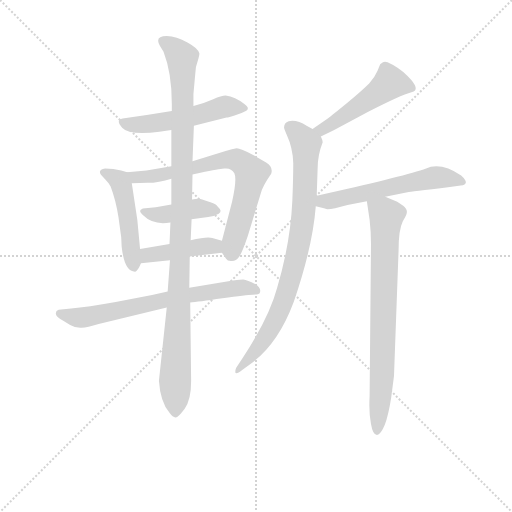
t = 0.00 s
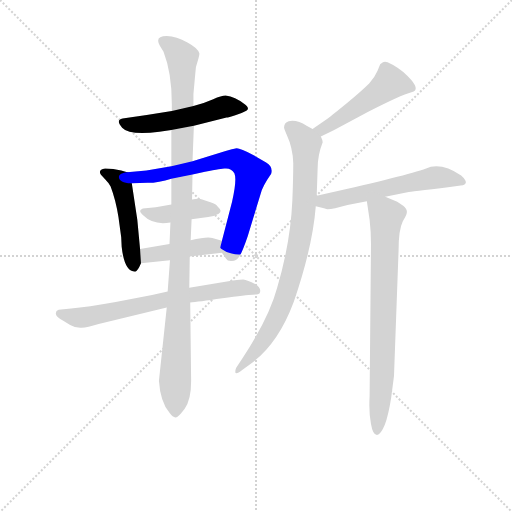
t = 1.74 s
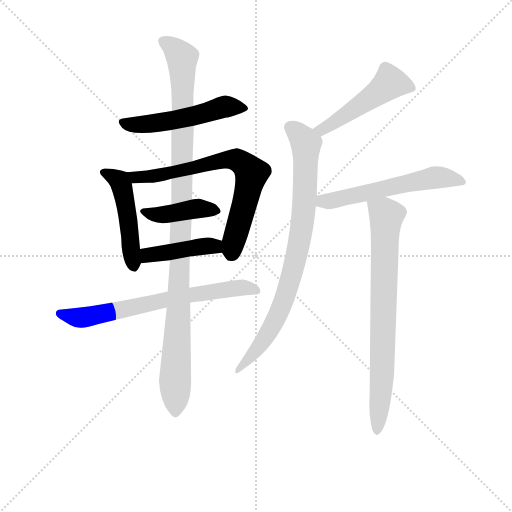
t = 3.48 s
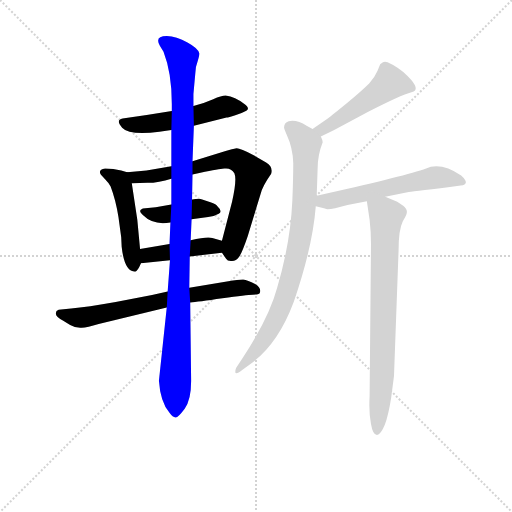
t = 5.22 s
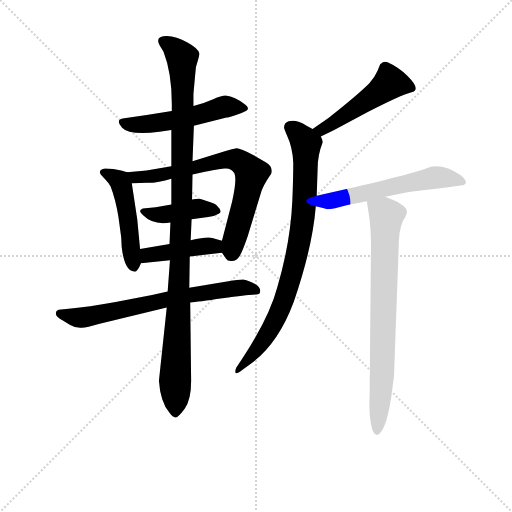
t = 6.96 s
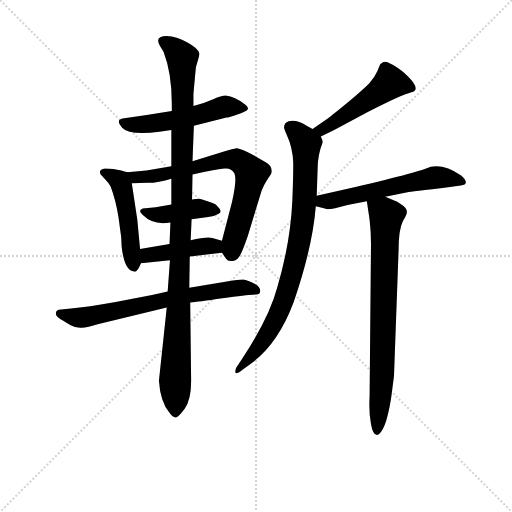
t = 8.70 s

The animated SVG that drew these frames (rendered in a browser with its animation timeline set to each time). Animation: 11 CSS @keyframes rules; one cycle of 8.70 s.

<svg version="1.1" viewBox="0 0 1024 1024" xmlns="http://www.w3.org/2000/svg">
  <g stroke="lightgray" stroke-dasharray="1,1" stroke-width="1" transform="scale(4, 4)">
    <line x1="0" y1="0" x2="256" y2="256"></line>
    <line x1="256" y1="0" x2="0" y2="256"></line>
    <line x1="128" y1="0" x2="128" y2="256"></line>
    <line x1="0" y1="128" x2="256" y2="128"></line>
  </g>
<g transform="scale(0.92, -0.92) translate(60, -900)">
   <style type="text/css">
    @keyframes keyframes0 {
      from {
       stroke: blue;
       stroke-dashoffset: 520;
       stroke-width: 128;
       }
       63% {
       animation-timing-function: step-end;
       stroke: blue;
       stroke-dashoffset: 0;
       stroke-width: 128;
       }
       to {
       stroke: black;
       stroke-width: 1024;
       }
       }
       #make-me-a-hanzi-animation-0 {
         animation: keyframes0 0.673177s both;
         animation-delay: 0.000000s;
         animation-timing-function: linear;
       }
    @keyframes keyframes1 {
      from {
       stroke: blue;
       stroke-dashoffset: 479;
       stroke-width: 128;
       }
       61% {
       animation-timing-function: step-end;
       stroke: blue;
       stroke-dashoffset: 0;
       stroke-width: 128;
       }
       to {
       stroke: black;
       stroke-width: 1024;
       }
       }
       #make-me-a-hanzi-animation-1 {
         animation: keyframes1 0.639811s both;
         animation-delay: 0.673177s;
         animation-timing-function: linear;
       }
    @keyframes keyframes2 {
      from {
       stroke: blue;
       stroke-dashoffset: 716;
       stroke-width: 128;
       }
       70% {
       animation-timing-function: step-end;
       stroke: blue;
       stroke-dashoffset: 0;
       stroke-width: 128;
       }
       to {
       stroke: black;
       stroke-width: 1024;
       }
       }
       #make-me-a-hanzi-animation-2 {
         animation: keyframes2 0.832682s both;
         animation-delay: 1.312988s;
         animation-timing-function: linear;
       }
    @keyframes keyframes3 {
      from {
       stroke: blue;
       stroke-dashoffset: 413;
       stroke-width: 128;
       }
       57% {
       animation-timing-function: step-end;
       stroke: blue;
       stroke-dashoffset: 0;
       stroke-width: 128;
       }
       to {
       stroke: black;
       stroke-width: 1024;
       }
       }
       #make-me-a-hanzi-animation-3 {
         animation: keyframes3 0.586100s both;
         animation-delay: 2.145671s;
         animation-timing-function: linear;
       }
    @keyframes keyframes4 {
      from {
       stroke: blue;
       stroke-dashoffset: 426;
       stroke-width: 128;
       }
       58% {
       animation-timing-function: step-end;
       stroke: blue;
       stroke-dashoffset: 0;
       stroke-width: 128;
       }
       to {
       stroke: black;
       stroke-width: 1024;
       }
       }
       #make-me-a-hanzi-animation-4 {
         animation: keyframes4 0.596680s both;
         animation-delay: 2.731771s;
         animation-timing-function: linear;
       }
    @keyframes keyframes5 {
      from {
       stroke: blue;
       stroke-dashoffset: 689;
       stroke-width: 128;
       }
       69% {
       animation-timing-function: step-end;
       stroke: blue;
       stroke-dashoffset: 0;
       stroke-width: 128;
       }
       to {
       stroke: black;
       stroke-width: 1024;
       }
       }
       #make-me-a-hanzi-animation-5 {
         animation: keyframes5 0.810710s both;
         animation-delay: 3.328451s;
         animation-timing-function: linear;
       }
    @keyframes keyframes6 {
      from {
       stroke: blue;
       stroke-dashoffset: 1082;
       stroke-width: 128;
       }
       78% {
       animation-timing-function: step-end;
       stroke: blue;
       stroke-dashoffset: 0;
       stroke-width: 128;
       }
       to {
       stroke: black;
       stroke-width: 1024;
       }
       }
       #make-me-a-hanzi-animation-6 {
         animation: keyframes6 1.130534s both;
         animation-delay: 4.139160s;
         animation-timing-function: linear;
       }
    @keyframes keyframes7 {
      from {
       stroke: blue;
       stroke-dashoffset: 496;
       stroke-width: 128;
       }
       62% {
       animation-timing-function: step-end;
       stroke: blue;
       stroke-dashoffset: 0;
       stroke-width: 128;
       }
       to {
       stroke: black;
       stroke-width: 1024;
       }
       }
       #make-me-a-hanzi-animation-7 {
         animation: keyframes7 0.653646s both;
         animation-delay: 5.269694s;
         animation-timing-function: linear;
       }
    @keyframes keyframes8 {
      from {
       stroke: blue;
       stroke-dashoffset: 835;
       stroke-width: 128;
       }
       73% {
       animation-timing-function: step-end;
       stroke: blue;
       stroke-dashoffset: 0;
       stroke-width: 128;
       }
       to {
       stroke: black;
       stroke-width: 1024;
       }
       }
       #make-me-a-hanzi-animation-8 {
         animation: keyframes8 0.929525s both;
         animation-delay: 5.923340s;
         animation-timing-function: linear;
       }
    @keyframes keyframes9 {
      from {
       stroke: blue;
       stroke-dashoffset: 574;
       stroke-width: 128;
       }
       65% {
       animation-timing-function: step-end;
       stroke: blue;
       stroke-dashoffset: 0;
       stroke-width: 128;
       }
       to {
       stroke: black;
       stroke-width: 1024;
       }
       }
       #make-me-a-hanzi-animation-9 {
         animation: keyframes9 0.717122s both;
         animation-delay: 6.852865s;
         animation-timing-function: linear;
       }
    @keyframes keyframes10 {
      from {
       stroke: blue;
       stroke-dashoffset: 768;
       stroke-width: 128;
       }
       71% {
       animation-timing-function: step-end;
       stroke: blue;
       stroke-dashoffset: 0;
       stroke-width: 128;
       }
       to {
       stroke: black;
       stroke-width: 1024;
       }
       }
       #make-me-a-hanzi-animation-10 {
         animation: keyframes10 0.875000s both;
         animation-delay: 7.569987s;
         animation-timing-function: linear;
       }
</style>
<path d="M 361.5 626.5 L 432.5 644.5 Q 436.5 644.5 451.5 649.5 Q 466.5 654.5 475.5 659.5 Q 484.5 664.5 470.5 674.5 Q 451.5 689.5 430.5 692.5 Q 421.5 692.5 403.5 684.5 Q 385.5 676.5 360.5 669.5 L 313.5 658.5 Q 260.5 649.5 206.5 642.5 Q 190.5 639.5 205.5 622.5 Q 220.5 605.5 286.5 613.5 L 312.5 617.5 L 361.5 626.5 Z" fill="lightgray"></path> 
<path d="M 216.5 525.5 L 203.5 529.5 Q 186.5 533.5 168.5 533.5 Q 153.5 531.5 158.5 521.5 Q 159.5 519.5 168.5 510.5 Q 177.5 501.5 180.5 494.5 Q 191.5 465.5 197.5 428.5 L 203.5 384.5 L 204.5 363.5 Q 210.5 309.5 233.5 309.5 Q 238.5 308.5 246.5 327.5 L 244.5 358.5 L 238.5 422.5 L 226.5 501.5 C 223.5 523.5 223.5 523.5 216.5 525.5 Z" fill="lightgray"></path> 
<path d="M 444.5 461.5 L 422.5 376.5 C 417.5 357.5 417.5 357.5 422.5 350.5 L 431.5 337.5 Q 434.5 331.5 444.5 332.5 Q 453.5 333.5 459.5 341.5 Q 465.5 348.5 478.5 386.5 L 506.5 478.5 Q 509.5 493.5 529.5 522.5 Q 534.5 536.5 518.5 546.5 L 491.5 562.5 Q 462.5 577.5 454.5 577.5 Q 445.5 576.5 430.5 571.5 L 358.5 549.5 L 312.5 538.5 L 258.5 529.5 L 216.5 525.5 C 186.5 522.5 196.5 500.5 226.5 501.5 L 260.5 502.5 Q 285.5 502.5 312.5 511.5 L 358.5 520.5 L 385.5 526.5 Q 423.5 533.5 427.5 533.5 Q 442.5 535.5 449.5 523.5 Q 455.5 510.5 444.5 461.5 Z" fill="lightgray"></path> 
<path d="M 356.5 423.5 L 392.5 428.5 Q 405.5 429.5 415.5 435.5 Q 424.5 440.5 413.5 450.5 Q 410.5 456.5 397.5 460.5 L 379.5 466.5 Q 373.5 469.5 357.5 466.5 L 312.5 455.5 L 278.5 449.5 L 250.5 446.5 Q 244.5 443.5 244.5 441.5 Q 244.5 438.5 250.5 432.5 Q 273.5 409.5 310.5 416.5 L 356.5 423.5 Z" fill="lightgray"></path> 
<path d="M 422.5 376.5 L 401.5 382.5 Q 391.5 386.5 354.5 377.5 L 308.5 369.5 L 244.5 358.5 C 214.5 353.5 216.5 324.5 246.5 327.5 L 309.5 334.5 L 352.5 342.5 L 422.5 350.5 C 452.5 353.5 451.5 368.5 422.5 376.5 Z" fill="lightgray"></path> 
<path d="M 304.5 266.5 L 270.5 258.5 L 191.5 243.5 Q 129.5 232.5 94.5 229.5 L 67.5 226.5 Q 60.5 224.5 61.5 217.5 Q 62.5 210.5 77.5 202.5 L 92.5 193.5 Q 104.5 186.5 117.5 187.5 Q 129.5 187.5 154.5 195.5 L 302.5 231.5 L 353.5 242.5 Q 369.5 243.5 423.5 251.5 Q 476.5 259.5 489.5 259.5 Q 502.5 259.5 504.5 262.5 Q 509.5 273.5 494.5 282.5 Q 478.5 291.5 468.5 292.5 Q 457.5 292.5 436.5 288.5 L 351.5 274.5 L 304.5 266.5 Z" fill="lightgray"></path> 
<path d="M 354.5 377.5 L 356.5 423.5 L 357.5 466.5 L 358.5 520.5 L 358.5 549.5 L 361.5 626.5 L 360.5 669.5 L 360.5 695.5 L 364.5 739.5 Q 364.5 754.5 369.5 766.5 Q 373.5 778.5 373.5 783.5 Q 371.5 794.5 347.5 807.5 Q 323.5 820.5 302.5 821.5 Q 275.5 821.5 287.5 800.5 L 295.5 787.5 Q 313.5 741.5 313.5 674.5 L 313.5 658.5 L 312.5 617.5 L 312.5 538.5 L 312.5 511.5 L 312.5 455.5 L 310.5 416.5 L 308.5 369.5 L 309.5 334.5 L 304.5 266.5 L 302.5 231.5 L 285.5 72.5 Q 288.5 26.5 308.5 2.5 Q 315.5 -7.5 321.5 -7.5 Q 326.5 -8.5 341.5 11.5 Q 355.5 30.5 355.5 71.5 L 353.5 242.5 L 351.5 274.5 L 352.5 342.5 L 354.5 377.5 Z" fill="lightgray"></path> 
<path d="M 652.5 642.5 L 619.5 619.5 C 594.5 602.5 610.5 590.5 637.5 603.5 L 666.5 617.5 L 739.5 656.5 Q 811.5 693.5 834.5 699.5 Q 856.5 704.5 826.5 734.5 Q 805.5 754.5 782.5 764.5 Q 776.5 767.5 772.5 764.5 L 766.5 760.5 L 760.5 745.5 Q 754.5 731.5 742.5 718.5 Q 729.5 705.5 696.5 677.5 Q 662.5 649.5 652.5 642.5 Z" fill="lightgray"></path> 
<path d="M 619.5 619.5 L 606.5 626.5 Q 585.5 640.5 567.5 636.5 Q 557.5 633.5 557.5 622.5 Q 558.5 618.5 563.5 606.5 Q 576.5 578.5 577.5 545.5 Q 577.5 511.5 575.5 463.5 Q 571.5 372.5 542.5 274.5 Q 525.5 210.5 467.5 121.5 L 453.5 100.5 Q 451.5 96.5 451.5 90.5 Q 452.5 84.5 466.5 95.5 L 481.5 106.5 Q 543.5 149.5 578.5 243.5 Q 619.5 362.5 626.5 451.5 L 628.5 474.5 L 630.5 533.5 Q 630.5 562.5 641.5 590.5 Q 641.5 595.5 637.5 603.5 L 619.5 619.5 Z" fill="lightgray"></path> 
<path d="M 626.5 451.5 L 646.5 446.5 Q 650.5 443.5 668.5 447.5 L 695.5 454.5 L 737.5 462.5 L 777.5 472.5 L 828.5 482.5 Q 842.5 483.5 941.5 496.5 Q 963.5 499.5 942.5 518.5 Q 906.5 543.5 876.5 537.5 L 860.5 531.5 Q 808.5 514.5 628.5 474.5 C 599.5 467.5 597.5 458.5 626.5 451.5 Z" fill="lightgray"></path> 
<path d="M 737.5 462.5 L 743.5 422.5 Q 746.5 396.5 746.5 369.5 L 743.5 38.5 Q 741.5 2.5 746.5 -21.5 Q 750.5 -45.5 759.5 -45.5 Q 767.5 -45.5 776.5 -23.5 Q 784.5 -2.5 790.5 36.5 L 796.5 82.5 L 806.5 356.5 Q 806.5 400.5 815.5 418.5 L 821.5 429.5 Q 829.5 442.5 816.5 452.5 L 803.5 461.5 L 777.5 472.5 C 749.5 484.5 733.5 491.5 737.5 462.5 Z" fill="lightgray"></path> 
      <clipPath id="make-me-a-hanzi-clip-0">
      <path d="M 361.5 626.5 L 432.5 644.5 Q 436.5 644.5 451.5 649.5 Q 466.5 654.5 475.5 659.5 Q 484.5 664.5 470.5 674.5 Q 451.5 689.5 430.5 692.5 Q 421.5 692.5 403.5 684.5 Q 385.5 676.5 360.5 669.5 L 313.5 658.5 Q 260.5 649.5 206.5 642.5 Q 190.5 639.5 205.5 622.5 Q 220.5 605.5 286.5 613.5 L 312.5 617.5 L 361.5 626.5 Z" fill="lightgray"></path>
      </clipPath>
      <path clip-path="url(#make-me-a-hanzi-clip-0)" d="M 207.5 632.5 L 274.5 630.5 L 428.5 668.5 L 466.5 664.5 " fill="none" id="make-me-a-hanzi-animation-0" stroke-dasharray="392 784" stroke-linecap="round"></path>

      <clipPath id="make-me-a-hanzi-clip-1">
      <path d="M 216.5 525.5 L 203.5 529.5 Q 186.5 533.5 168.5 533.5 Q 153.5 531.5 158.5 521.5 Q 159.5 519.5 168.5 510.5 Q 177.5 501.5 180.5 494.5 Q 191.5 465.5 197.5 428.5 L 203.5 384.5 L 204.5 363.5 Q 210.5 309.5 233.5 309.5 Q 238.5 308.5 246.5 327.5 L 244.5 358.5 L 238.5 422.5 L 226.5 501.5 C 223.5 523.5 223.5 523.5 216.5 525.5 Z" fill="lightgray"></path>
      </clipPath>
      <path clip-path="url(#make-me-a-hanzi-clip-1)" d="M 170.5 522.5 L 196.5 509.5 L 206.5 490.5 L 230.5 319.5 " fill="none" id="make-me-a-hanzi-animation-1" stroke-dasharray="351 702" stroke-linecap="round"></path>

      <clipPath id="make-me-a-hanzi-clip-2">
      <path d="M 444.5 461.5 L 422.5 376.5 C 417.5 357.5 417.5 357.5 422.5 350.5 L 431.5 337.5 Q 434.5 331.5 444.5 332.5 Q 453.5 333.5 459.5 341.5 Q 465.5 348.5 478.5 386.5 L 506.5 478.5 Q 509.5 493.5 529.5 522.5 Q 534.5 536.5 518.5 546.5 L 491.5 562.5 Q 462.5 577.5 454.5 577.5 Q 445.5 576.5 430.5 571.5 L 358.5 549.5 L 312.5 538.5 L 258.5 529.5 L 216.5 525.5 C 186.5 522.5 196.5 500.5 226.5 501.5 L 260.5 502.5 Q 285.5 502.5 312.5 511.5 L 358.5 520.5 L 385.5 526.5 Q 423.5 533.5 427.5 533.5 Q 442.5 535.5 449.5 523.5 Q 455.5 510.5 444.5 461.5 Z" fill="lightgray"></path>
      </clipPath>
      <path clip-path="url(#make-me-a-hanzi-clip-2)" d="M 223.5 521.5 L 234.5 514.5 L 277.5 517.5 L 428.5 552.5 L 453.5 552.5 L 471.5 542.5 L 486.5 520.5 L 443.5 349.5 " fill="none" id="make-me-a-hanzi-animation-2" stroke-dasharray="588 1176" stroke-linecap="round"></path>

      <clipPath id="make-me-a-hanzi-clip-3">
      <path d="M 356.5 423.5 L 392.5 428.5 Q 405.5 429.5 415.5 435.5 Q 424.5 440.5 413.5 450.5 Q 410.5 456.5 397.5 460.5 L 379.5 466.5 Q 373.5 469.5 357.5 466.5 L 312.5 455.5 L 278.5 449.5 L 250.5 446.5 Q 244.5 443.5 244.5 441.5 Q 244.5 438.5 250.5 432.5 Q 273.5 409.5 310.5 416.5 L 356.5 423.5 Z" fill="lightgray"></path>
      </clipPath>
      <path clip-path="url(#make-me-a-hanzi-clip-3)" d="M 251.5 439.5 L 287.5 432.5 L 366.5 446.5 L 406.5 441.5 " fill="none" id="make-me-a-hanzi-animation-3" stroke-dasharray="285 570" stroke-linecap="round"></path>

      <clipPath id="make-me-a-hanzi-clip-4">
      <path d="M 422.5 376.5 L 401.5 382.5 Q 391.5 386.5 354.5 377.5 L 308.5 369.5 L 244.5 358.5 C 214.5 353.5 216.5 324.5 246.5 327.5 L 309.5 334.5 L 352.5 342.5 L 422.5 350.5 C 452.5 353.5 451.5 368.5 422.5 376.5 Z" fill="lightgray"></path>
      </clipPath>
      <path clip-path="url(#make-me-a-hanzi-clip-4)" d="M 253.5 335.5 L 261.5 345.5 L 368.5 363.5 L 406.5 364.5 L 414.5 357.5 " fill="none" id="make-me-a-hanzi-animation-4" stroke-dasharray="298 596" stroke-linecap="round"></path>

      <clipPath id="make-me-a-hanzi-clip-5">
      <path d="M 304.5 266.5 L 270.5 258.5 L 191.5 243.5 Q 129.5 232.5 94.5 229.5 L 67.5 226.5 Q 60.5 224.5 61.5 217.5 Q 62.5 210.5 77.5 202.5 L 92.5 193.5 Q 104.5 186.5 117.5 187.5 Q 129.5 187.5 154.5 195.5 L 302.5 231.5 L 353.5 242.5 Q 369.5 243.5 423.5 251.5 Q 476.5 259.5 489.5 259.5 Q 502.5 259.5 504.5 262.5 Q 509.5 273.5 494.5 282.5 Q 478.5 291.5 468.5 292.5 Q 457.5 292.5 436.5 288.5 L 351.5 274.5 L 304.5 266.5 Z" fill="lightgray"></path>
      </clipPath>
      <path clip-path="url(#make-me-a-hanzi-clip-5)" d="M 70.5 218.5 L 120.5 209.5 L 361.5 260.5 L 470.5 275.5 L 495.5 267.5 " fill="none" id="make-me-a-hanzi-animation-5" stroke-dasharray="561 1122" stroke-linecap="round"></path>

      <clipPath id="make-me-a-hanzi-clip-6">
      <path d="M 354.5 377.5 L 356.5 423.5 L 357.5 466.5 L 358.5 520.5 L 358.5 549.5 L 361.5 626.5 L 360.5 669.5 L 360.5 695.5 L 364.5 739.5 Q 364.5 754.5 369.5 766.5 Q 373.5 778.5 373.5 783.5 Q 371.5 794.5 347.5 807.5 Q 323.5 820.5 302.5 821.5 Q 275.5 821.5 287.5 800.5 L 295.5 787.5 Q 313.5 741.5 313.5 674.5 L 313.5 658.5 L 312.5 617.5 L 312.5 538.5 L 312.5 511.5 L 312.5 455.5 L 310.5 416.5 L 308.5 369.5 L 309.5 334.5 L 304.5 266.5 L 302.5 231.5 L 285.5 72.5 Q 288.5 26.5 308.5 2.5 Q 315.5 -7.5 321.5 -7.5 Q 326.5 -8.5 341.5 11.5 Q 355.5 30.5 355.5 71.5 L 353.5 242.5 L 351.5 274.5 L 352.5 342.5 L 354.5 377.5 Z" fill="lightgray"></path>
      </clipPath>
      <path clip-path="url(#make-me-a-hanzi-clip-6)" d="M 296.5 809.5 L 327.5 785.5 L 336.5 769.5 L 335.5 459.5 L 321.5 1.5 " fill="none" id="make-me-a-hanzi-animation-6" stroke-dasharray="954 1908" stroke-linecap="round"></path>

      <clipPath id="make-me-a-hanzi-clip-7">
      <path d="M 652.5 642.5 L 619.5 619.5 C 594.5 602.5 610.5 590.5 637.5 603.5 L 666.5 617.5 L 739.5 656.5 Q 811.5 693.5 834.5 699.5 Q 856.5 704.5 826.5 734.5 Q 805.5 754.5 782.5 764.5 Q 776.5 767.5 772.5 764.5 L 766.5 760.5 L 760.5 745.5 Q 754.5 731.5 742.5 718.5 Q 729.5 705.5 696.5 677.5 Q 662.5 649.5 652.5 642.5 Z" fill="lightgray"></path>
      </clipPath>
      <path clip-path="url(#make-me-a-hanzi-clip-7)" d="M 834.5 709.5 L 788.5 720.5 L 677.5 640.5 L 639.5 618.5 L 627.5 619.5 " fill="none" id="make-me-a-hanzi-animation-7" stroke-dasharray="368 736" stroke-linecap="round"></path>

      <clipPath id="make-me-a-hanzi-clip-8">
      <path d="M 619.5 619.5 L 606.5 626.5 Q 585.5 640.5 567.5 636.5 Q 557.5 633.5 557.5 622.5 Q 558.5 618.5 563.5 606.5 Q 576.5 578.5 577.5 545.5 Q 577.5 511.5 575.5 463.5 Q 571.5 372.5 542.5 274.5 Q 525.5 210.5 467.5 121.5 L 453.5 100.5 Q 451.5 96.5 451.5 90.5 Q 452.5 84.5 466.5 95.5 L 481.5 106.5 Q 543.5 149.5 578.5 243.5 Q 619.5 362.5 626.5 451.5 L 628.5 474.5 L 630.5 533.5 Q 630.5 562.5 641.5 590.5 Q 641.5 595.5 637.5 603.5 L 619.5 619.5 Z" fill="lightgray"></path>
      </clipPath>
      <path clip-path="url(#make-me-a-hanzi-clip-8)" d="M 570.5 623.5 L 605.5 587.5 L 599.5 434.5 L 586.5 352.5 L 543.5 212.5 L 513.5 161.5 L 458.5 94.5 " fill="none" id="make-me-a-hanzi-animation-8" stroke-dasharray="707 1414" stroke-linecap="round"></path>

      <clipPath id="make-me-a-hanzi-clip-9">
      <path d="M 626.5 451.5 L 646.5 446.5 Q 650.5 443.5 668.5 447.5 L 695.5 454.5 L 737.5 462.5 L 777.5 472.5 L 828.5 482.5 Q 842.5 483.5 941.5 496.5 Q 963.5 499.5 942.5 518.5 Q 906.5 543.5 876.5 537.5 L 860.5 531.5 Q 808.5 514.5 628.5 474.5 C 599.5 467.5 597.5 458.5 626.5 451.5 Z" fill="lightgray"></path>
      </clipPath>
      <path clip-path="url(#make-me-a-hanzi-clip-9)" d="M 633.5 456.5 L 644.5 464.5 L 658.5 462.5 L 881.5 513.5 L 942.5 507.5 " fill="none" id="make-me-a-hanzi-animation-9" stroke-dasharray="446 892" stroke-linecap="round"></path>

      <clipPath id="make-me-a-hanzi-clip-10">
      <path d="M 737.5 462.5 L 743.5 422.5 Q 746.5 396.5 746.5 369.5 L 743.5 38.5 Q 741.5 2.5 746.5 -21.5 Q 750.5 -45.5 759.5 -45.5 Q 767.5 -45.5 776.5 -23.5 Q 784.5 -2.5 790.5 36.5 L 796.5 82.5 L 806.5 356.5 Q 806.5 400.5 815.5 418.5 L 821.5 429.5 Q 829.5 442.5 816.5 452.5 L 803.5 461.5 L 777.5 472.5 C 749.5 484.5 733.5 491.5 737.5 462.5 Z" fill="lightgray"></path>
      </clipPath>
      <path clip-path="url(#make-me-a-hanzi-clip-10)" d="M 745.5 456.5 L 780.5 430.5 L 771.5 106.5 L 759.5 -37.5 " fill="none" id="make-me-a-hanzi-animation-10" stroke-dasharray="640 1280" stroke-linecap="round"></path>

</g>
</svg>
